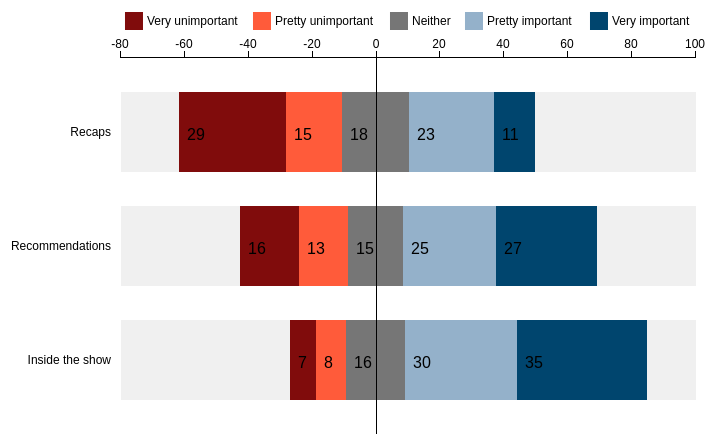
D3 v3 page, settled after 360 driven frames (6 s of simulated time); the page loaded 1 data file(s).



var margin = {top: 50, right: 10, bottom: 10, left: 115},
    width = 700 - margin.left - margin.right,
    height = 437 - margin.top - margin.bottom;

var y = d3.scale.ordinal()
    .rangeRoundBands([0, height], .3);

var x = d3.scale.linear()
    .rangeRound([0, width]);

var color = d3.scale.ordinal()
    .range(["#800c0c", "#ff5b3a", "#767676", "#94b1ca", "#00456e"]);

var xAxis = d3.svg.axis()
    .scale(x)
    .orient("top");

var yAxis = d3.svg.axis()
    .scale(y)
    .orient("left")

var svg = d3.select("#figure").append("svg")
    .attr("width", width + margin.left + margin.right)
    .attr("height", height + margin.top + margin.bottom)
    .attr("id", "d3-plot")
  .append("g")
    .attr("transform", "translate(" + margin.left + "," + margin.top + ")");

  color.domain(["Very unimportant", "Pretty unimportant", "Neither", "Pretty important", "Very important"]);

  d3.csv("raw_data.csv", function(error, data) {

  data.forEach(function(d) {
    // calc percentages
    d["Very unimportant"] = +d[1]*100/d.N;
    d["Pretty unimportant"] = +d[2]*100/d.N;
    d["Neither"] = +d[3]*100/d.N;
    d["Pretty important"] = +d[4]*100/d.N;
    d["Very important"] = +d[5]*100/d.N;
    var x0 = -1*(d["Neither"]/2+d["Pretty unimportant"]+d["Very unimportant"]);
    var idx = 0;
    d.boxes = color.domain().map(function(name) { return {name: name, x0: x0, x1: x0 += +d[name], N: +d.N, n: +d[idx += 1]}; });
  });

  var min_val = d3.min(data, function(d) {
          return d.boxes["0"].x0;
          });

  var max_val = d3.max(data, function(d) {
          return d.boxes["4"].x1;
          });

  x.domain([min_val, max_val]).nice();
  y.domain(data.map(function(d) { return d.Question; }));

  svg.append("g")
      .attr("class", "x axis")
      .call(xAxis);

  svg.append("g")
      .attr("class", "y-axis")
      .call(yAxis)

  var vakken = svg.selectAll(".question")
      .data(data)
    .enter().append("g")
      .attr("class", "bar")
      .attr("transform", function(d) { return "translate(0," + y(d.Question) + ")"; });

  var bars = vakken.selectAll("rect")
      .data(function(d) { return d.boxes; })
    .enter().append("g").attr("class", "subbar");

  bars.append("rect")
      .attr("height", y.rangeBand())
      .attr("x", function(d) { return x(d.x0); })
      .attr("width", function(d) { return x(d.x1) - x(d.x0); })
      .style("fill", function(d) { return color(d.name); });

  bars.append("text")
      .attr("x", function(d) { return x(d.x0); })
      .attr("y", y.rangeBand()/2)
      .attr("dy", "0.5em")
      .attr("dx", "0.5em")
      .attr("class", "subbar")    
      .style("text-anchor", "begin")
      .text(function(d) { return d.n !== 0 && (d.x1-d.x0)>3 ? d.n : "" });

  vakken.insert("rect",":first-child")
      .attr("height", y.rangeBand())
      .attr("x", "1")
      .attr("width", width)
      .attr("fill-opacity", "0.5")
      .style("fill", "#e2e2e2")
      .attr("class", function(d,index) { return index%2==0 ? "even" : "uneven"; });

  svg.append("g")
      .attr("class", "y axis")
  .append("line")
      .attr("x1", x(0))
      .attr("x2", x(0))
      .attr("y2", height);

  var startp = svg.append("g").attr("class", "legendbox").attr("id", "mylegendbox");
  // this is not nice, we should calculate the bounding box and use that
  var legend_tabs = [0, 128, 265, 340, 465];
  var legend = startp.selectAll(".legend")
      .data(color.domain().slice())
    .enter().append("g")
      .attr("class", "legend")
      .attr("transform", function(d, i) { return "translate(" + legend_tabs[i] + ",-45)"; });

  legend.append("rect")
      .attr("x", 0)
      .attr("width", 18)
      .attr("height", 18)
      .style("fill", color);

  legend.append("text")
      .attr("x", 22)
      .attr("y", 9)
      .attr("dy", ".35em")
      .attr("class", "legend-text") 
      .style("text-anchor", "begin")
      .text(function(d) { return d; });

  d3.selectAll(".axis path")
      .style("fill", "none")
      .style("stroke", "#000")
      .style("shape-rendering", "crispEdges")

  d3.selectAll(".axis line")
      .style("fill", "none")
      .style("stroke", "#000")
      .style("shape-rendering", "crispEdges")

  var movesize = width/2 - startp.node().getBBox().width/2;
  d3.selectAll(".legendbox").attr("transform", "translate(" + movesize  + ",0)");


});


### data: raw_data.csv
Question, 1, 2, 3, 4, 5, N
Recaps, 29, 15, 18, 23, 11, 86
Recommendations, 16, 13, 15, 25, 27, 86
Inside the show, 7, 8, 16, 30, 35, 86